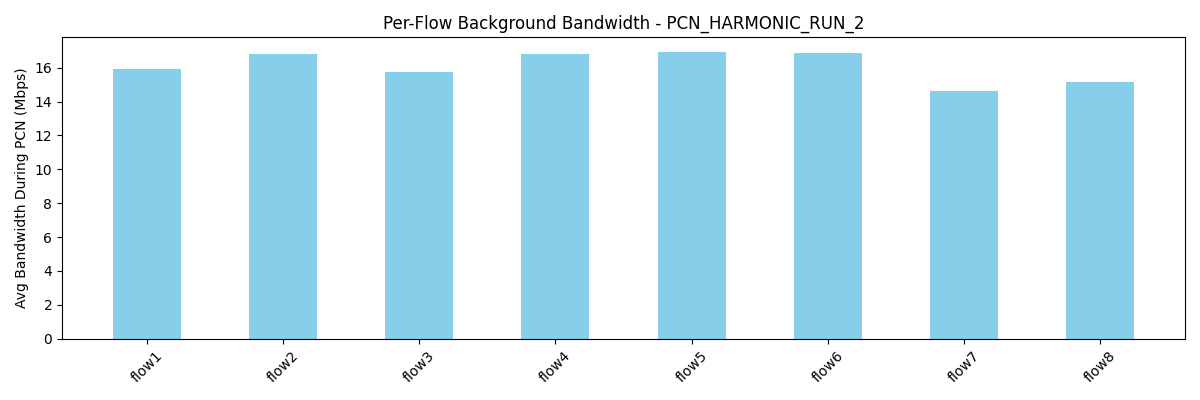

Values plotted in this chart, from the file beside it:
flow, avg_bw_before, avg_bw_during, avg_bw_after
flow1, 39.59, 15.92, 
flow2, 31.43, 16.82, 
flow3, 20.06, 15.76, 
flow4, 19.22, 16.83, 
flow5, 25.15, 16.94, 
flow6, 25.4, 16.86, 
flow7, 19.15, 14.61, 
flow8, 19.17, 15.17, 
